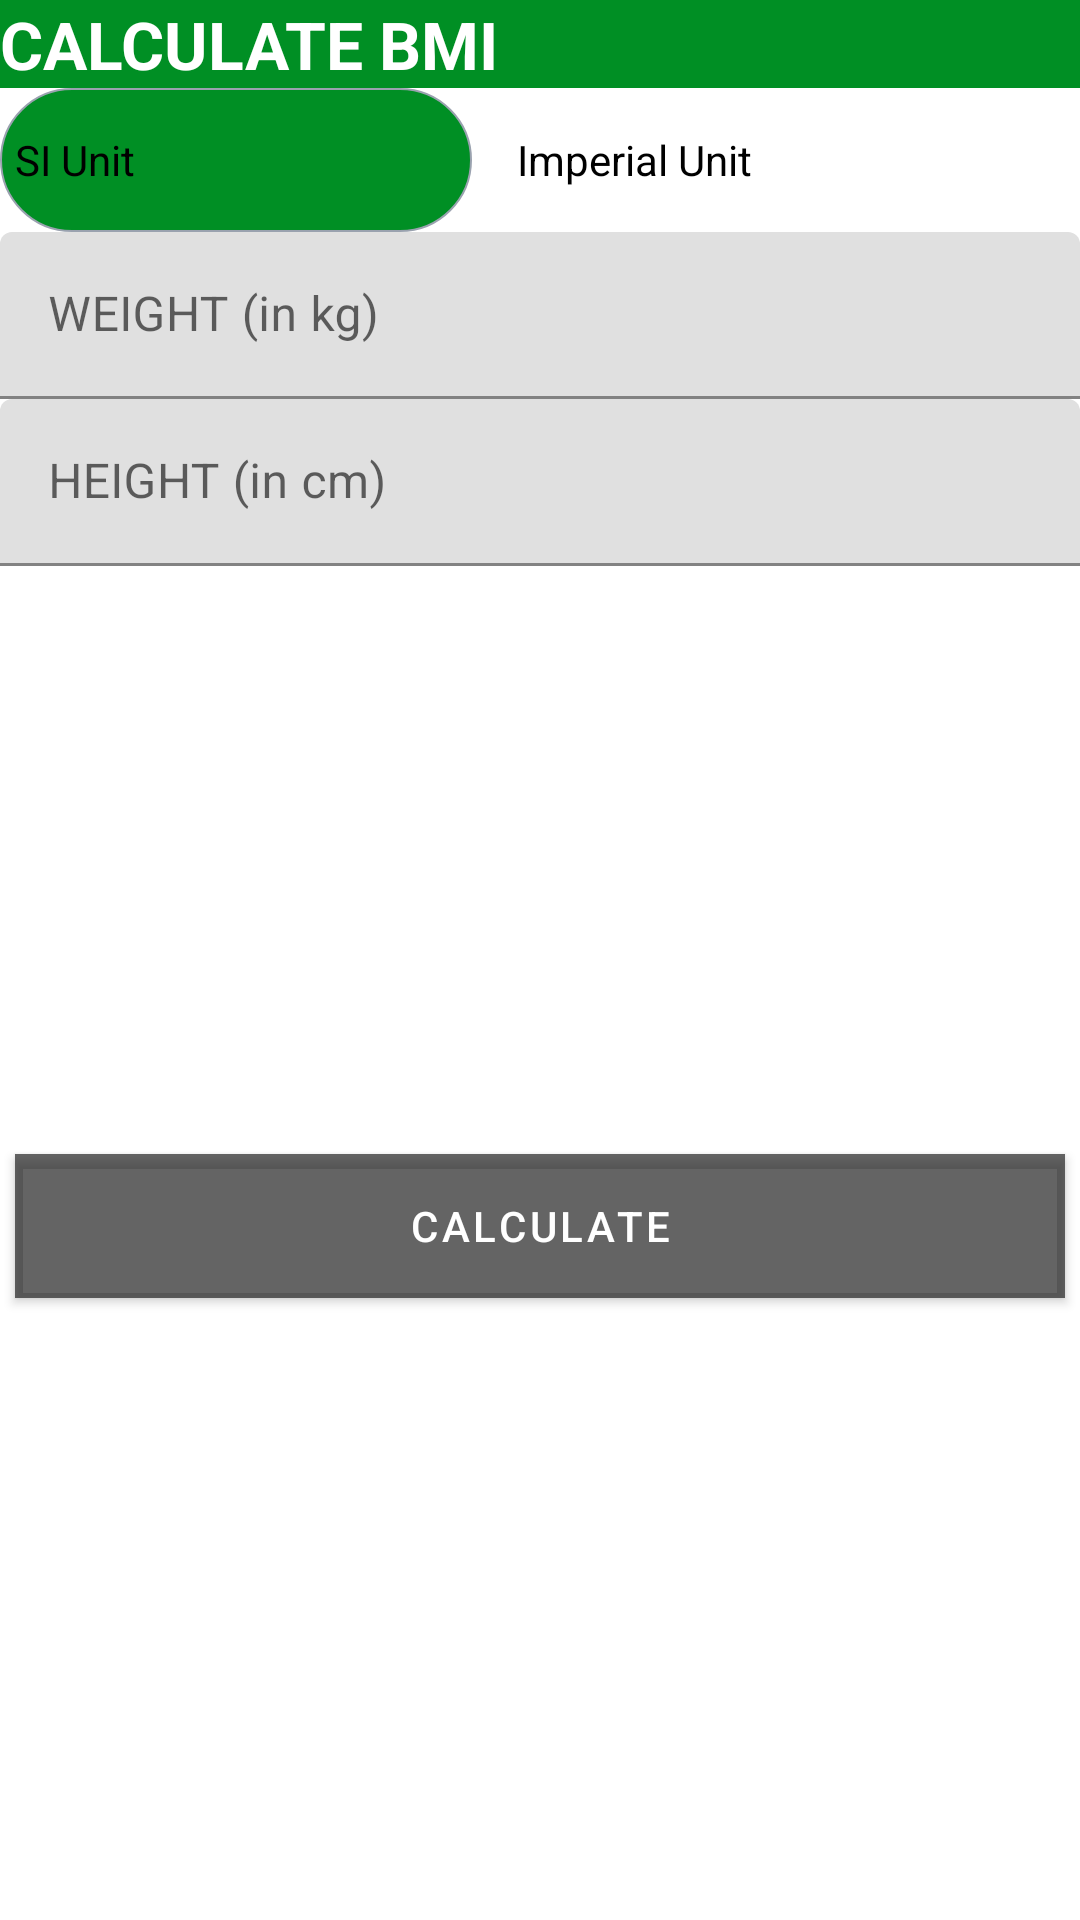

Reconstruct the res/layout file that produces this screen, plus the resources it refers to.
<!-- AndroidManifest.xml: application theme Theme.7MinutesWorkout -->
<!-- res/layout/fragment_bmi.xml -->
<?xml version="1.0" encoding="utf-8"?>
<LinearLayout xmlns:android="http://schemas.android.com/apk/res/android"
    xmlns:tools="http://schemas.android.com/tools"
    android:layout_width="match_parent"
    android:layout_height="match_parent"
    android:orientation="vertical"
    tools:context=".fragments.bmiFragment">

    

    <TextView
        android:id="@+id/textView3"
        android:layout_width="match_parent"
        android:layout_height="wrap_content"
        android:background="@color/colorAccent"
        android:text="CALCULATE BMI"
        android:textColor="@color/white"
        android:textSize="@dimen/start_button_label_textsize"
        android:textStyle="bold" />

    <RadioGroup
        android:layout_width="match_parent"
        android:layout_height="wrap_content"
        android:background="@drawable/radio_group"
        android:orientation="horizontal">

        <RadioButton
            android:id="@+id/rbSI"
            android:layout_width="wrap_content"
            android:layout_height="wrap_content"
            android:layout_marginEnd="@dimen/marging_small"
            android:layout_weight="0.5"
            android:background="@drawable/radio_btn_selected"
            android:button="@null"
            android:checked="true"
            android:paddingStart="@dimen/marging_small"
            android:text="SI Unit" />

        <RadioButton
            android:id="@+id/rbImp"
            android:layout_width="wrap_content"
            android:layout_height="wrap_content"
            android:layout_marginStart="@dimen/marging_small"
            android:layout_weight="0.5"
            android:button="@null"
            android:checked="false"
            android:paddingStart="@dimen/marging_small"
            android:text="Imperial Unit" />
    </RadioGroup>

    <com.google.android.material.textfield.TextInputLayout
        android:id="@+id/tilMetricUnitWeight"
        android:layout_width="match_parent"
        android:layout_height="wrap_content">

        <androidx.appcompat.widget.AppCompatEditText
            android:id="@+id/etMetricUnitWeight"
            android:layout_width="match_parent"
            android:layout_height="wrap_content"
            android:hint="@string/weight_in_kg"
            android:inputType="numberDecimal"
            android:textSize="16sp" />
    </com.google.android.material.textfield.TextInputLayout>

    <com.google.android.material.textfield.TextInputLayout
        android:id="@+id/tilMetricUnitHeight"
        android:layout_width="match_parent"
        android:layout_height="wrap_content">

        <androidx.appcompat.widget.AppCompatEditText
            android:id="@+id/etMetricUnitHeight"
            android:layout_width="match_parent"
            android:layout_height="wrap_content"
            android:hint="@string/height_in_cm"
            android:inputType="numberDecimal"
            android:textSize="16sp" />
    </com.google.android.material.textfield.TextInputLayout>

    <TextView
        android:id="@+id/textView5"
        style="@style/bimResilt"
        android:layout_width="match_parent"
        android:layout_height="wrap_content"
        android:layout_margin="20dp"
        android:gravity="center"
        android:text="Your BMI :"
        android:visibility="invisible" />

    <TextView
        android:id="@+id/tvBMIResult"
        style="@style/bimResilt"
        android:layout_width="match_parent"
        android:layout_height="wrap_content"
        android:text=""
        android:visibility="invisible" />

    <TextView
        android:id="@+id/tvBMICategory"
        style="@style/bimResilt"
        android:text="" />

    <TextView
        android:id="@+id/tvMessage"
        style="@style/bimResilt"
        android:layout_width="match_parent"
        android:layout_height="wrap_content"
        android:text=""
        android:visibility="invisible" />

    <Button
        android:id="@+id/btnBMICalculation"
        android:layout_width="match_parent"
        android:layout_height="wrap_content"
        android:layout_marginStart="@dimen/marging_small"
        android:layout_marginTop="20dp"
        android:layout_marginEnd="@dimen/marging_small"
        android:background="@color/colorAccent"
        android:text="CALCULATE"
        android:textColor="@color/white" />

</LinearLayout>
<!-- resources referenced by this layout -->
<resources>
  <color name="colorAccent">#008F24</color>
  <color name="white">#FFFFFFFF</color>
  <dimen name="marging_small">5dp</dimen>
  <dimen name="start_button_label_textsize">22sp</dimen>
  <!-- drawable radio_btn_selected (drawable) -->
  <?xml version="1.0" encoding="utf-8"?>
  <shape xmlns:android="http://schemas.android.com/apk/res/android"
      android:shape="rectangle">
      <solid android:color="@color/colorAccent" />
      <stroke
          android:width="0.5dp"
          android:color="#9AA2AF" />
  
      <corners android:radius="30dp" />
  
  </shape>
  <string name="height_in_cm">HEIGHT (in cm)</string>
  <string name="weight_in_kg">WEIGHT (in kg)</string>
  <style name="bimResilt">
          <item name="android:layout_width">match_parent</item>
          <item name="android:layout_height">wrap_content</item>
          <item name="android:layout_marginStart">20dp</item>
          <item name="android:layout_marginTop">20dp</item>
          <item name="android:layout_marginEnd">20dp</item>
          <item name="android:layout_marginBottom">0dp</item>
          <item name="android:gravity">center</item>
          <item name="android:visibility">invisible</item>
      </style>
  <style name="Theme.7MinutesWorkout" parent="Theme.MaterialComponents.DayNight.DarkActionBar">
          
          <item name="colorPrimary">#B2212121</item>
          <item name="colorPrimaryDark">#B2212121</item>
          <item name="colorPrimaryVariant">@color/purple_700</item>
          <item name="colorOnPrimary">@color/white</item>
          
          <item name="colorSecondary">@color/teal_200</item>
          <item name="colorSecondaryVariant">@color/teal_700</item>
          <item name="colorOnSecondary">@color/black</item>
          
          <item name="android:statusBarColor" tools:targetApi="l">?attr/colorPrimaryVariant</item>
          
      </style>
  <color name="purple_700">#FF3700B3</color>
  <color name="teal_200">#FF03DAC5</color>
  <color name="teal_700">#FF018786</color>
  <color name="black">#FF000000</color>
</resources>
